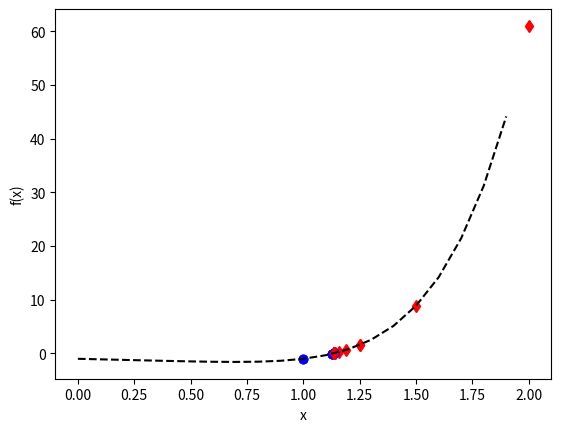

Recreate this plot in Python.

# -*- coding: utf-8 -*-
# [redacted]
#created on Wed, 28 November 2018; 12.17 pm

import numpy as np
import matplotlib.pyplot as mpl


def f(x):
    return x**6-x-1.0

x = np.arange(0.0,2.0,0.1)


#print(x,f(x))

tol = 10**(-6)

a = 0.0
b = 2.0
c = a+0.5*(b-a)
delx = abs(b-a)

print("{:f} {:f} {:f} {:f} ".format(a,b,f(a),f(b)))
for i in range(0,20):
  c = a+0.5*(b-a)
  if f(c)*f(a)<0:
    a = a
    b = c
    delx = abs(b-a)
  else:
       a = c
  if delx > tol:
#    stop
   print("{:f} {:f} {:f} {:f} {:f} ".format(a,b,f(a),f(b),delx))
   mpl.plot(a,f(a),'bo')
   mpl.plot(b,f(b),'rd')
#mpl.title('Solution for bisection method:  $f(x)=x-2.0e^{-x/2}$')
#mpl.title('Your name, matrix no, bisection method')
#mpl.text(1.14351,0.040761, 'root')
#mpl.plot(a,f(a),'o')
#mpl.plot(b,f(b),'x')

mpl.xlabel('x')
mpl.ylabel('f(x)')
mpl.plot(x,f(x),'k--')
mpl.savefig('bisection.png')
mpl.show()

            
